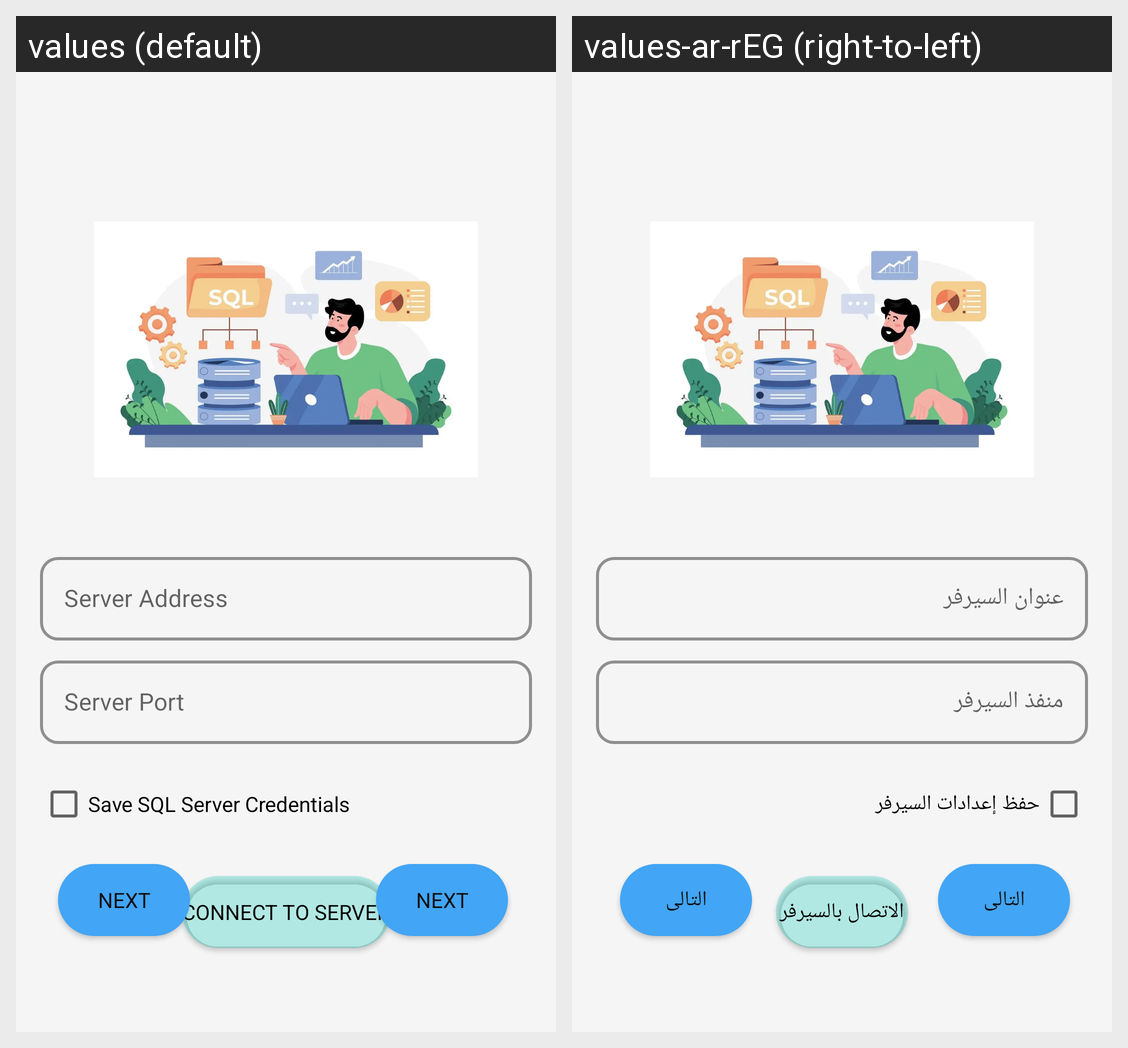

Locale-by-locale string values for the Android screen shown in this grid:
Android screen res/layout/fragment_server.xml rendered under 2 locales, left to right: values (default), values-ar-rEG (right-to-left). Device: Nexus 5 (rendered at 1080×1920; each locale shown at half size, 540×960, under a caption strip naming it); theme Theme.Connect.
Strings drawn on this screen, with the default value and each locale's value (text and hints the layout hard-codes, and strings that could not be matched under every locale, appear in the picture but are not listed):

serverAddress_Card
  values: Server Address
  values-ar-rEG: عنوان السيرفر

serverPort_hint
  values: Server Port
  values-ar-rEG: منفذ السيرفر

save_sql_server_credentials
  values: Save SQL Server Credentials
  values-ar-rEG: حفظ إعدادات السيرفر

connect_to_server
  values: Connect to Server
  values-ar-rEG: الاتصال بالسيرفر

Next_txt
  values: Next
  values-ar-rEG: التالى
